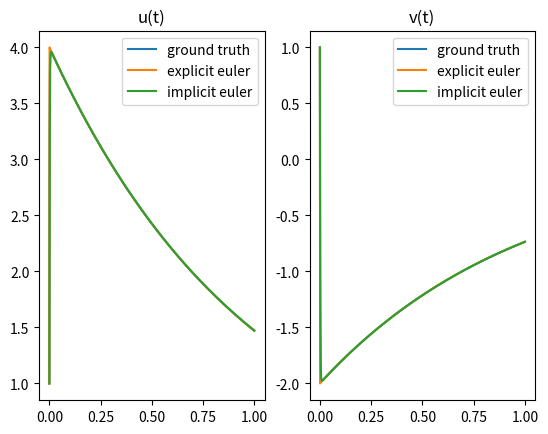

Reproduce this figure in Python.
import numpy as np
import matplotlib.pyplot as plt


def ground_truth(t, u_0, v_0):
    alpha = u_0 + v_0
    beta = -2 * v_0 - u_0
    u = 2 * alpha * np.exp(-t) + beta * np.exp(-1000 * t)
    v = -alpha * np.exp(-t) - beta * np.exp(-1000 * t)
    return u, v


def f(u, v):
    return 998 * u + 1998 * v


def g(u, v):
    return -999 * u - 1999 * v


def F(u, v):
    return np.array([f(u, v), g(u, v)])


def euler(t, F, U_0):
    U = np.zeros((U_0.shape[0], t.shape[0]))
    U[:, 0] = U_0
    for i in range(t.shape[0] - 1):
        h = t[i + 1] - t[i]  # < 0.002
        U[:, i + 1] = U[:, i] + h * F(U[:, i][0], U[:, i][1])
    return U


def implicit_euler(t, F, U_0):
    J = np.array([[998, 1998], [-999, -1999]])
    E = np.eye(2)

    U = np.zeros((U_0.shape[0], t.shape[0]))
    U[:, 0] = U_0
    h = t[1] - t[0]  # < 0.002
    mat = np.linalg.inv(E / h - J)
    for i in range(t.shape[0] - 1):
        U[:, i+1] = U[:, i] + np.dot(mat, F(U[:, i][0], U[:, i][1]))
    return U


U_0 = np.array([1, 1])
t = np.linspace(0, 1, 10 ** 3)

gt_sol = ground_truth(t, U_0[0], U_0[1])
eu_sol = euler(t, F, U_0)
im_eu_sol = implicit_euler(t, F, U_0)

names = ['u(t)', 'v(t)']
fig, ax = plt.subplots(1, 2)

for i in range(2):
    ax[i].plot(t, gt_sol[i], label='ground truth')
    ax[i].plot(t, eu_sol[i], label='explicit euler')
    ax[i].plot(t, im_eu_sol[i], label='implicit euler')
    ax[i].title.set_text(names[i])
    ax[i].legend()

plt.show()